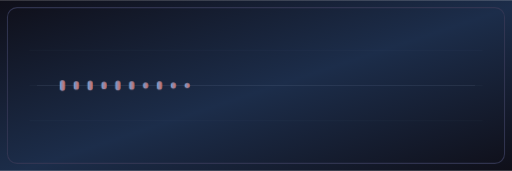
t = 0.00 s
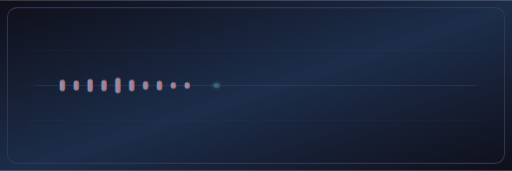
t = 1.33 s
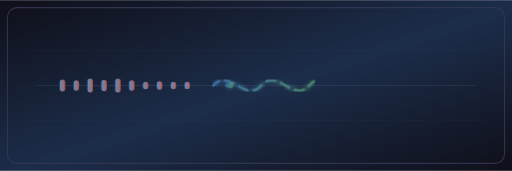
t = 2.67 s
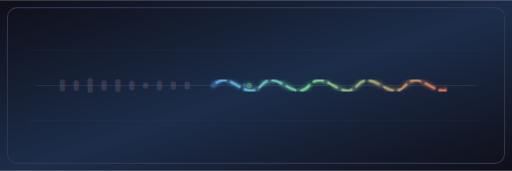
t = 4.00 s
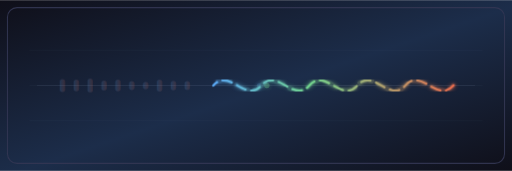
t = 5.33 s
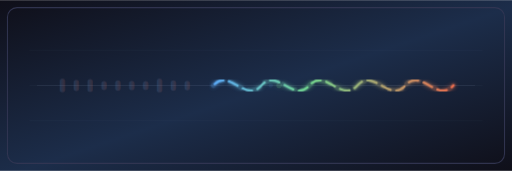
t = 6.67 s

The animated SVG that drew these frames (rendered in a browser with its animation timeline set to each time). Animation: 25 SMIL elements (animate=25), 3 CSS @keyframes rules; one cycle of 8.00 s, repeats indefinitely.

<svg xmlns="http://www.w3.org/2000/svg" viewBox="0 0 960 320" role="img" aria-labelledby="title desc">
  <title id="title">Pulse to waveform animation</title>
  <desc id="desc">An abstract animation where small pulse bars transition into a continuous flowing waveform.</desc>

  <defs>
    <linearGradient id="bg" x1="0%" y1="0%" x2="100%" y2="100%">
      <stop offset="0%" stop-color="rgb(15,15,25)" />
      <stop offset="52%" stop-color="rgb(28,45,74)" />
      <stop offset="100%" stop-color="rgb(15,15,25)" />
    </linearGradient>

    <linearGradient id="pulseStroke" x1="0%" y1="0%" x2="100%" y2="0%">
      <stop offset="0%" stop-color="rgb(91,169,246)" />
      <stop offset="100%" stop-color="rgb(235,110,79)" />
    </linearGradient>

    <linearGradient id="waveStroke" x1="0%" y1="0%" x2="100%" y2="0%">
      <stop offset="0%" stop-color="rgb(91,169,246)" />
      <stop offset="40%" stop-color="rgb(114,213,142)" />
      <stop offset="100%" stop-color="rgb(235,110,79)" />
    </linearGradient>

    <filter id="glow" x="-30%" y="-120%" width="160%" height="340%">
      <feGaussianBlur stdDeviation="4" result="blur" />
      <feMerge>
        <feMergeNode in="blur" />
        <feMergeNode in="SourceGraphic" />
      </feMerge>
    </filter>

    <mask id="waveReveal">
      <rect x="0" y="0" width="960" height="320" fill="black" />
      <rect x="392" y="0" width="0" height="320" fill="white">
        <animate
          attributeName="width"
          dur="8s"
          repeatCount="indefinite"
          keyTimes="0;0.2;0.55;0.85;1"
          values="0;0;520;520;0"
        />
      </rect>
    </mask>
  </defs>

  <style>
    .frame {
      stroke: rgba(52,55,84,0.9);
      stroke-width: 2;
      fill: none;
    }

    .baseline {
      stroke: rgba(169,180,208,0.26);
      stroke-width: 1.5;
      stroke-linecap: round;
    }

    .pulse {
      fill: url(#pulseStroke);
      opacity: 0.95;
    }

    .pulse-cluster {
      animation: pulseToWave 8s ease-in-out infinite;
    }

    .wave-cluster {
      animation: waveFromPulse 8s ease-in-out infinite;
    }

    .wave-main {
      fill: none;
      stroke: url(#waveStroke);
      stroke-width: 4.5;
      stroke-linecap: round;
      stroke-linejoin: round;
      stroke-dasharray: 18 11;
      animation: flow 2.2s linear infinite;
    }

    .wave-glow {
      fill: none;
      stroke: url(#waveStroke);
      stroke-width: 9;
      opacity: 0.35;
      filter: url(#glow);
      stroke-linecap: round;
      stroke-linejoin: round;
      stroke-dasharray: 24 13;
      animation: flow 2.8s linear infinite reverse;
    }

    @keyframes flow {
      to { stroke-dashoffset: -116; }
    }

    @keyframes pulseToWave {
      0%, 24% { opacity: 1; }
      55%, 85% { opacity: 0.18; }
      100% { opacity: 1; }
    }

    @keyframes waveFromPulse {
      0%, 20% { opacity: 0.15; }
      48%, 85% { opacity: 1; }
      100% { opacity: 0.15; }
    }
  </style>

  <rect width="960" height="320" fill="url(#bg)" />
  <rect class="frame" x="14" y="14" width="932" height="292" rx="18" />

  <g opacity="0.16">
    <path d="M56 94 H904" class="baseline" />
    <path d="M56 160 H904" class="baseline" />
    <path d="M56 226 H904" class="baseline" />
  </g>

  <path d="M70 160 H890" class="baseline" opacity="0.38" />

  <g class="pulse-cluster">
    <rect class="pulse" x="112" y="150" width="10" height="20" rx="5">
      <animate attributeName="y" values="150;144;150;147;150" dur="1.4s" begin="0s" repeatCount="indefinite" />
      <animate attributeName="height" values="20;32;20;26;20" dur="1.4s" begin="0s" repeatCount="indefinite" />
    </rect>
    <rect class="pulse" x="138" y="152" width="10" height="16" rx="5">
      <animate attributeName="y" values="152;145;152;149;152" dur="1.4s" begin="0.08s" repeatCount="indefinite" />
      <animate attributeName="height" values="16;30;16;22;16" dur="1.4s" begin="0.08s" repeatCount="indefinite" />
    </rect>
    <rect class="pulse" x="164" y="151" width="10" height="18" rx="5">
      <animate attributeName="y" values="151;141;151;146;151" dur="1.4s" begin="0.16s" repeatCount="indefinite" />
      <animate attributeName="height" values="18;36;18;28;18" dur="1.4s" begin="0.16s" repeatCount="indefinite" />
    </rect>
    <rect class="pulse" x="190" y="153" width="10" height="14" rx="5">
      <animate attributeName="y" values="153;146;153;149;153" dur="1.4s" begin="0.24s" repeatCount="indefinite" />
      <animate attributeName="height" values="14;28;14;22;14" dur="1.4s" begin="0.24s" repeatCount="indefinite" />
    </rect>
    <rect class="pulse" x="216" y="151" width="10" height="18" rx="5">
      <animate attributeName="y" values="151;138;151;145;151" dur="1.4s" begin="0.32s" repeatCount="indefinite" />
      <animate attributeName="height" values="18;42;18;30;18" dur="1.4s" begin="0.32s" repeatCount="indefinite" />
    </rect>
    <rect class="pulse" x="242" y="152" width="10" height="16" rx="5">
      <animate attributeName="y" values="152;144;152;148;152" dur="1.4s" begin="0.40s" repeatCount="indefinite" />
      <animate attributeName="height" values="16;32;16;24;16" dur="1.4s" begin="0.40s" repeatCount="indefinite" />
    </rect>
    <rect class="pulse" x="268" y="154" width="10" height="12" rx="5">
      <animate attributeName="y" values="154;147;154;150;154" dur="1.4s" begin="0.48s" repeatCount="indefinite" />
      <animate attributeName="height" values="12;26;12;20;12" dur="1.4s" begin="0.48s" repeatCount="indefinite" />
    </rect>
    <rect class="pulse" x="294" y="152" width="10" height="16" rx="5">
      <animate attributeName="y" values="152;143;152;147;152" dur="1.4s" begin="0.56s" repeatCount="indefinite" />
      <animate attributeName="height" values="16;34;16;26;16" dur="1.4s" begin="0.56s" repeatCount="indefinite" />
    </rect>
    <rect class="pulse" x="320" y="154" width="10" height="12" rx="5">
      <animate attributeName="y" values="154;149;154;151;154" dur="1.4s" begin="0.64s" repeatCount="indefinite" />
      <animate attributeName="height" values="12;22;12;18;12" dur="1.4s" begin="0.64s" repeatCount="indefinite" />
    </rect>
    <rect class="pulse" x="346" y="155" width="10" height="10" rx="5">
      <animate attributeName="y" values="155;151;155;152;155" dur="1.4s" begin="0.72s" repeatCount="indefinite" />
      <animate attributeName="height" values="10;18;10;14;10" dur="1.4s" begin="0.72s" repeatCount="indefinite" />
    </rect>
  </g>

  <g opacity="0.55" filter="url(#glow)">
    <circle cx="382" cy="160" r="5" fill="rgb(114,213,142)">
      <animate attributeName="cx" values="382;436;494;546" dur="8s" keyTimes="0;0.36;0.62;1" repeatCount="indefinite" />
      <animate attributeName="opacity" values="0;0.9;0.55;0" dur="8s" keyTimes="0;0.38;0.7;1" repeatCount="indefinite" />
    </circle>
    <circle cx="382" cy="160" r="4" fill="rgb(91,169,246)">
      <animate attributeName="cx" values="382;420;474;530" dur="8s" keyTimes="0;0.3;0.58;1" repeatCount="indefinite" />
      <animate attributeName="opacity" values="0;0.75;0.35;0" dur="8s" keyTimes="0;0.34;0.64;1" repeatCount="indefinite" />
    </circle>
  </g>

  <g mask="url(#waveReveal)" class="wave-cluster">
    <path
      class="wave-glow"
      d="M400 160 C430 126 460 194 490 160 C520 126 550 194 580 160 C610 126 640 194 670 160 C700 126 730 194 760 160 C790 126 820 194 850 160"
    />
    <path
      class="wave-main"
      d="M400 160 C430 126 460 194 490 160 C520 126 550 194 580 160 C610 126 640 194 670 160 C700 126 730 194 760 160 C790 126 820 194 850 160"
    />
  </g>
</svg>
